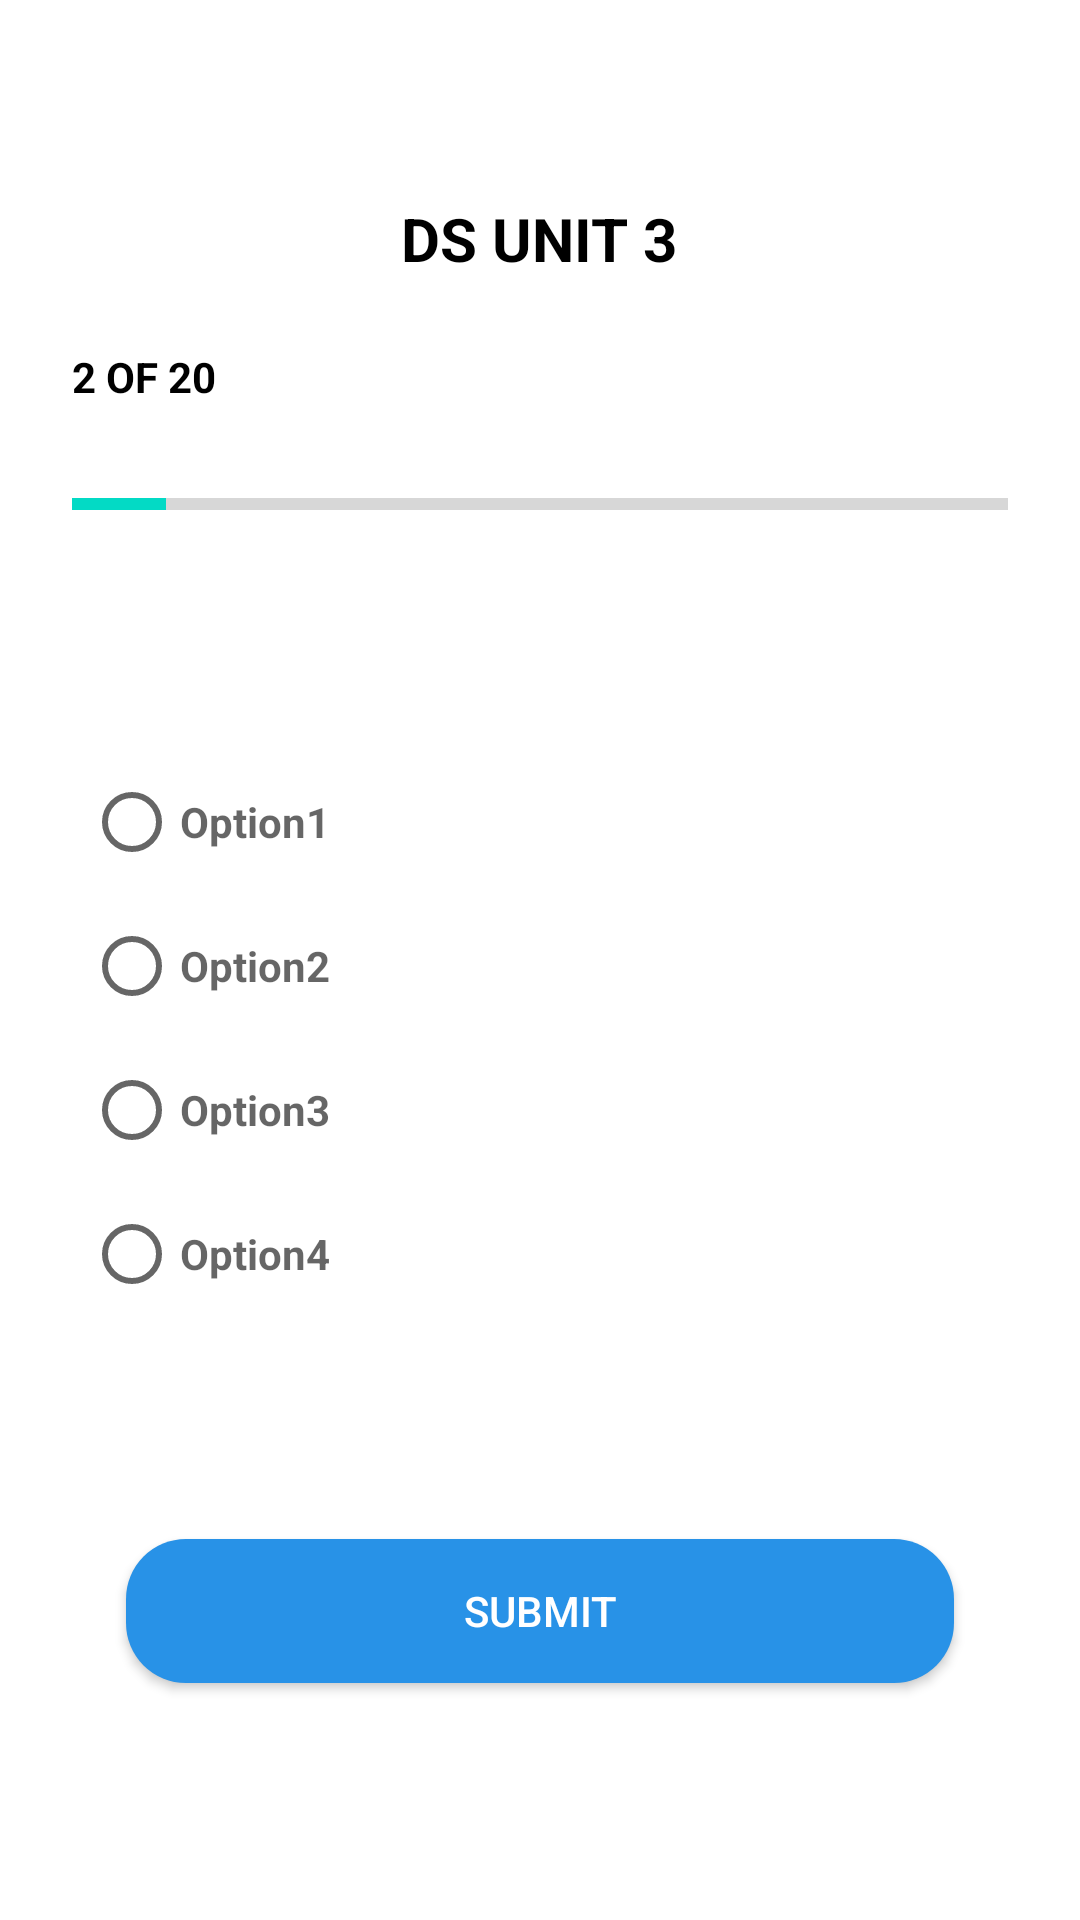

The Android layout XML behind this screen, and the referenced resources:
<!-- AndroidManifest.xml: application theme Theme.QUIZ -->
<!-- res/layout/activity_quiz_page.xml -->
<?xml version="1.0" encoding="utf-8"?>
<RelativeLayout xmlns:android="http://schemas.android.com/apk/res/android"
    xmlns:app="http://schemas.android.com/apk/res-auto"
    xmlns:tools="http://schemas.android.com/tools"
    android:layout_width="match_parent"
    android:layout_height="match_parent"
    tools:context=".quizPage">

    <TextView
        android:layout_width="wrap_content"
        android:layout_height="wrap_content"
        android:layout_centerHorizontal="true"
        android:text="DS UNIT 3"
        android:textAllCaps="true"
        android:layout_marginTop="66dp"
        android:textColor="@color/black"
        android:textSize="20sp"
        android:textStyle="bold" />

    <TextView
        android:layout_width="wrap_content"
        android:layout_height="wrap_content"
        android:text="2 of 20"
        android:textAllCaps="true"
        android:layout_marginTop="116dp"
        android:textColor="@color/black"
        android:textStyle="bold"
        android:layout_marginStart="24dp"
        android:textSize="14sp"
        />

    <ProgressBar
        android:layout_width="match_parent"
        android:layout_height="wrap_content"
        android:layout_marginTop="153dp"
        android:layout_marginStart="24dp"
        android:layout_marginEnd="24dp"
        style="?android:progressBarStyleHorizontal"
        android:progress="1"
        android:max="10"
        android:minHeight="30dp"
        />
    <TextView
        android:id="@+id/question"
        android:layout_width="match_parent"
        android:layout_height="wrap_content"
        android:layout_marginTop="196dp"
        android:layout_marginStart="21dp"
        android:layout_marginEnd="21dp"
        android:textSize="16sp"
        android:textColor="@color/black"
        android:textStyle="bold"
        />

    <RadioGroup
        android:layout_width="match_parent"
        android:layout_height="wrap_content"
        android:layout_marginTop="250dp"
        android:layout_marginStart="28dp"
        android:layout_marginEnd="28dp">

        <RadioButton
            android:id="@+id/option_1"
            android:hint="Option1"
            android:textColor="@color/black"
            android:textStyle="bold"
            android:textSize="14sp"
            android:layout_width="match_parent"
            android:layout_height="wrap_content"
            />
        <RadioButton
            android:id="@+id/option_2"
            android:hint="Option2"
            android:textColor="@color/black"
            android:textStyle="bold"
            android:textSize="14sp"
            android:layout_width="match_parent"
            android:layout_height="wrap_content"
            />
        <RadioButton
            android:id="@+id/option_3"
            android:hint="Option3"
            android:textColor="@color/black"
            android:textStyle="bold"
            android:textSize="14sp"
            android:layout_width="match_parent"
            android:layout_height="wrap_content"
            />
        <RadioButton
            android:id="@+id/option_4"
            android:hint="Option4"
            android:textColor="@color/black"
            android:textStyle="bold"
            android:textSize="14sp"
            android:layout_width="match_parent"
            android:layout_height="wrap_content"
            />

    </RadioGroup>


    <androidx.appcompat.widget.AppCompatButton
        android:layout_width="match_parent"
        android:layout_height="wrap_content"
        android:background="@drawable/signupbutton"
        android:text="Submit"
        android:layout_marginTop="513dp"
        android:layout_marginStart="42dp"
        android:layout_marginEnd="42dp"
        android:textColor="@color/white"
        />

</RelativeLayout>
<!-- resources referenced by this layout -->
<resources>
  <!-- drawable signupbutton (drawable) -->
  <?xml version="1.0" encoding="utf-8"?>
  <shape xmlns:android="http://schemas.android.com/apk/res/android"
      android:shape="rectangle">
      <solid
          android:color="#2892E7"/>
      <corners
          android:radius="20dp"/>
  
  </shape>
  <style name="Theme.QUIZ" parent="Theme.MaterialComponents.DayNight.NoActionBar">
          
          <item name="colorPrimary">@color/purple_500</item>
          <item name="colorPrimaryVariant">@color/purple_700</item>
          <item name="colorOnPrimary">@color/white</item>
          
          <item name="colorSecondary">@color/teal_200</item>
          <item name="colorSecondaryVariant">@color/teal_700</item>
          <item name="colorOnSecondary">@color/black</item>
          
          <item name="android:statusBarColor">?attr/colorPrimaryVariant</item>
          
      </style>
  <!-- not gathered from this repository: default colours our renderer supplied (Android Studio template values) -->
  <color name="purple_500">#FF6200EE</color>
  <color name="purple_700">#FF3700B3</color>
  <color name="teal_200">#FF03DAC5</color>
  <color name="teal_700">#FF018786</color>
  <color name="black">#FF000000</color>
  <color name="white">#FFFFFFFF</color>
</resources>
